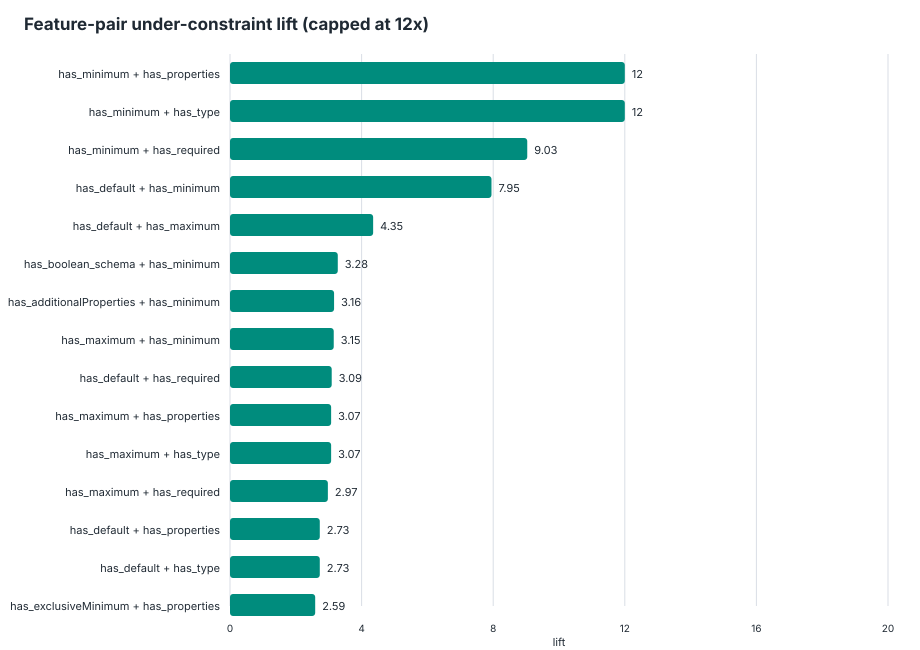

Data behind this chart, as committed beside it:
feature_pair, feature_a, feature_b, schemas_with_pair, schemas_without_pair, support, under_with_pair, under_without_pair, under_denominator_with, under_denominator_without, under_rate_with, under_rate_without, lift, delta, eligible_lift
has_minimum__AND__has_properties, has_minimum, has_properties, 302, 1521, 0.1657, 520, 133, 1332, 4270, 0.3904, 0.03115, 12.53, 0.3592, true
has_minimum__AND__has_type, has_minimum, has_type, 302, 1521, 0.1657, 520, 133, 1332, 4270, 0.3904, 0.03115, 12.53, 0.3592, true
has_minimum__AND__has_required, has_minimum, has_required, 263, 1560, 0.1443, 465, 188, 1204, 4398, 0.3862, 0.04275, 9.035, 0.3435, true
has_default__AND__has_minimum, has_default, has_minimum, 130, 1693, 0.07131, 282, 371, 489, 5113, 0.5767, 0.07256, 7.948, 0.5041, true
has_default__AND__has_maximum, has_default, has_maximum, 45, 1778, 0.02468, 77, 576, 167, 5435, 0.4611, 0.106, 4.351, 0.3551, true
has_boolean_schema__AND__has_minimum, has_boolean_schema, has_minimum, 129, 1694, 0.07076, 179, 474, 579, 5023, 0.3092, 0.09437, 3.276, 0.2148, true
has_additionalProperties__AND__has_minim…, has_additionalProperties, has_minimum, 135, 1688, 0.07405, 183, 470, 614, 4988, 0.298, 0.09423, 3.163, 0.2038, true
has_maximum__AND__has_minimum, has_maximum, has_minimum, 109, 1714, 0.05979, 145, 508, 465, 5137, 0.3118, 0.09889, 3.153, 0.2129, true
has_default__AND__has_required, has_default, has_required, 389, 1434, 0.2134, 279, 374, 1089, 4513, 0.2562, 0.08287, 3.092, 0.1733, true
has_maximum__AND__has_properties, has_maximum, has_properties, 111, 1712, 0.06089, 145, 508, 476, 5126, 0.3046, 0.0991, 3.074, 0.2055, true
has_maximum__AND__has_type, has_maximum, has_type, 111, 1712, 0.06089, 145, 508, 476, 5126, 0.3046, 0.0991, 3.074, 0.2055, true
has_maximum__AND__has_required, has_maximum, has_required, 95, 1728, 0.05211, 130, 523, 432, 5170, 0.3009, 0.1012, 2.975, 0.1998, true
has_default__AND__has_properties, has_default, has_properties, 485, 1338, 0.266, 313, 340, 1413, 4189, 0.2215, 0.08117, 2.729, 0.1404, true
has_default__AND__has_type, has_default, has_type, 485, 1338, 0.266, 313, 340, 1413, 4189, 0.2215, 0.08117, 2.729, 0.1404, true
has_exclusiveMinimum__AND__has_propertie…, has_exclusiveMinimum, has_properties, 9, 1814, 0.004937, 14, 639, 47, 5555, 0.2979, 0.115, 2.589, 0.1828, true
has_exclusiveMinimum__AND__has_required, has_exclusiveMinimum, has_required, 9, 1814, 0.004937, 14, 639, 47, 5555, 0.2979, 0.115, 2.589, 0.1828, true
has_exclusiveMinimum__AND__has_type, has_exclusiveMinimum, has_type, 9, 1814, 0.004937, 14, 639, 47, 5555, 0.2979, 0.115, 2.589, 0.1828, true
has_exclusiveMinimum__AND__has_items, has_exclusiveMinimum, has_items, 5, 1818, 0.002743, 10, 643, 34, 5568, 0.2941, 0.1155, 2.547, 0.1786, true
has_maximum__AND__has_pattern, has_maximum, has_pattern, 50, 1773, 0.02743, 56, 597, 207, 5395, 0.2705, 0.1107, 2.445, 0.1599, true
has_minimum__AND__has_pattern, has_minimum, has_pattern, 89, 1734, 0.04882, 112, 541, 460, 5142, 0.2435, 0.1052, 2.314, 0.1383, true
has_items__AND__has_minimum, has_items, has_minimum, 129, 1694, 0.07076, 156, 497, 682, 4920, 0.2287, 0.101, 2.264, 0.1277, true
has_enum__AND__has_minimum, has_enum, has_minimum, 111, 1712, 0.06089, 104, 549, 449, 5153, 0.2316, 0.1065, 2.174, 0.1251, true
has_maxLength__AND__has_minimum, has_maxLength, has_minimum, 64, 1759, 0.03511, 61, 592, 269, 5333, 0.2268, 0.111, 2.043, 0.1158, true
has_boolean_schema__AND__has_maximum, has_boolean_schema, has_maximum, 68, 1755, 0.0373, 69, 584, 311, 5291, 0.2219, 0.1104, 2.01, 0.1115, true
has_additionalProperties__AND__has_maxim…, has_additionalProperties, has_maximum, 70, 1753, 0.0384, 70, 583, 318, 5284, 0.2201, 0.1103, 1.995, 0.1098, true
has_anyOf__AND__has_default, has_anyOf, has_default, 12, 1811, 0.006583, 10, 643, 44, 5558, 0.2273, 0.1157, 1.965, 0.1116, true
has_properties__AND__has_required, has_properties, has_required, 1365, 458, 0.7488, 562, 91, 4311, 1291, 0.1304, 0.07049, 1.849, 0.05988, true
has_required__AND__has_type, has_required, has_type, 1365, 458, 0.7488, 562, 91, 4311, 1291, 0.1304, 0.07049, 1.849, 0.05988, true
has_enum__AND__has_maximum, has_enum, has_maximum, 72, 1751, 0.0395, 56, 597, 287, 5315, 0.1951, 0.1123, 1.737, 0.0828, true
has_minItems__AND__has_minimum, has_minItems, has_minimum, 54, 1769, 0.02962, 54, 599, 304, 5298, 0.1776, 0.1131, 1.571, 0.06457, true
has_anyOf__AND__has_maxLength, has_anyOf, has_maxLength, 6, 1817, 0.003291, 4, 649, 22, 5580, 0.1818, 0.1163, 1.563, 0.06551, true
has_boolean_schema__AND__has_default, has_boolean_schema, has_default, 199, 1624, 0.1092, 107, 546, 655, 4947, 0.1634, 0.1104, 1.48, 0.05299, true
has_minLength__AND__has_minimum, has_minLength, has_minimum, 70, 1753, 0.0384, 54, 599, 327, 5275, 0.1651, 0.1136, 1.454, 0.05158, true
has_items__AND__has_maximum, has_items, has_maximum, 46, 1777, 0.02523, 39, 614, 239, 5363, 0.1632, 0.1145, 1.425, 0.04869, true
has_defs__AND__has_minimum, has_defs, has_minimum, 61, 1762, 0.03346, 50, 603, 308, 5294, 0.1623, 0.1139, 1.425, 0.04844, true
has_minimum__AND__has_ref, has_minimum, has_ref, 62, 1761, 0.03401, 50, 603, 309, 5293, 0.1618, 0.1139, 1.42, 0.04789, true
has_default__AND__has_maxLength, has_default, has_maxLength, 58, 1765, 0.03182, 22, 631, 139, 5463, 0.1583, 0.1155, 1.37, 0.04277, true
has_additionalProperties__AND__has_defau…, has_additionalProperties, has_default, 213, 1610, 0.1168, 107, 546, 708, 4894, 0.1511, 0.1116, 1.355, 0.03956, true
has_maxLength__AND__has_maximum, has_maxLength, has_maximum, 45, 1778, 0.02468, 23, 630, 161, 5441, 0.1429, 0.1158, 1.234, 0.02707, true
has_maximum__AND__has_minLength, has_maximum, has_minLength, 41, 1782, 0.02249, 22, 631, 163, 5439, 0.135, 0.116, 1.163, 0.01896, true
has_anyOf__AND__has_minimum, has_anyOf, has_minimum, 18, 1805, 0.009874, 15, 638, 113, 5489, 0.1327, 0.1162, 1.142, 0.01651, true
has_maxLength__AND__has_required, has_maxLength, has_required, 194, 1629, 0.1064, 89, 564, 691, 4911, 0.1288, 0.1148, 1.122, 0.01395, true
has_anyOf__AND__has_maximum, has_anyOf, has_maximum, 10, 1813, 0.005485, 9, 644, 72, 5530, 0.125, 0.1165, 1.073, 0.008544, true
has_default__AND__has_minLength, has_default, has_minLength, 61, 1762, 0.03346, 21, 632, 169, 5433, 0.1243, 0.1163, 1.068, 0.007934, true
has_maxLength__AND__has_properties, has_maxLength, has_properties, 252, 1571, 0.1382, 105, 548, 881, 4721, 0.1192, 0.1161, 1.027, 0.003106, true
has_maxLength__AND__has_type, has_maxLength, has_type, 252, 1571, 0.1382, 105, 548, 881, 4721, 0.1192, 0.1161, 1.027, 0.003106, true
has_anyOf__AND__has_pattern, has_anyOf, has_pattern, 27, 1796, 0.01481, 16, 637, 136, 5466, 0.1176, 0.1165, 1.01, 0.001108, true
has_maxLength__AND__has_pattern, has_maxLength, has_pattern, 169, 1654, 0.0927, 63, 590, 567, 5035, 0.1111, 0.1172, 0.9482, -0.006069, true
has_maxLength__AND__has_minLength, has_maxLength, has_minLength, 197, 1626, 0.1081, 75, 578, 679, 4923, 0.1105, 0.1174, 0.9408, -0.006952, true
has_boolean_schema__AND__has_maxLength, has_boolean_schema, has_maxLength, 164, 1659, 0.08996, 62, 591, 569, 5033, 0.109, 0.1174, 0.9279, -0.008462, true
has_additionalProperties__AND__has_maxLe…, has_additionalProperties, has_maxLength, 166, 1657, 0.09106, 62, 591, 575, 5027, 0.1078, 0.1176, 0.9172, -0.009739, true
has_default__AND__has_pattern, has_default, has_pattern, 158, 1665, 0.08667, 67, 586, 621, 4981, 0.1079, 0.1176, 0.9171, -0.009757, true
has_defs__AND__has_maximum, has_defs, has_maximum, 26, 1797, 0.01426, 16, 637, 150, 5452, 0.1067, 0.1168, 0.9129, -0.01017, true
has_maximum__AND__has_ref, has_maximum, has_ref, 27, 1796, 0.01481, 16, 637, 151, 5451, 0.106, 0.1169, 0.9067, -0.0109, true
has_minLength__AND__has_pattern, has_minLength, has_pattern, 185, 1638, 0.1015, 69, 584, 680, 4922, 0.1015, 0.1187, 0.8552, -0.01718, true
has_allOf__AND__has_not, has_allOf, has_not, 12, 1811, 0.006583, 4, 649, 41, 5561, 0.09756, 0.1167, 0.836, -0.01914, true
has_anyOf__AND__has_boolean_schema, has_anyOf, has_boolean_schema, 51, 1772, 0.02798, 23, 630, 238, 5364, 0.09664, 0.1174, 0.8228, -0.02081, true
has_maxLength__AND__has_ref, has_maxLength, has_ref, 29, 1794, 0.01591, 12, 641, 125, 5477, 0.096, 0.117, 0.8203, -0.02103, true
has_allOf__AND__has_default, has_allOf, has_default, 6, 1817, 0.003291, 2, 651, 21, 5581, 0.09524, 0.1166, 0.8165, -0.02141, true
has_not__AND__has_oneOf, has_not, has_oneOf, 13, 1810, 0.007131, 4, 649, 43, 5559, 0.09302, 0.1167, 0.7968, -0.02372, true
... 325 more rows
